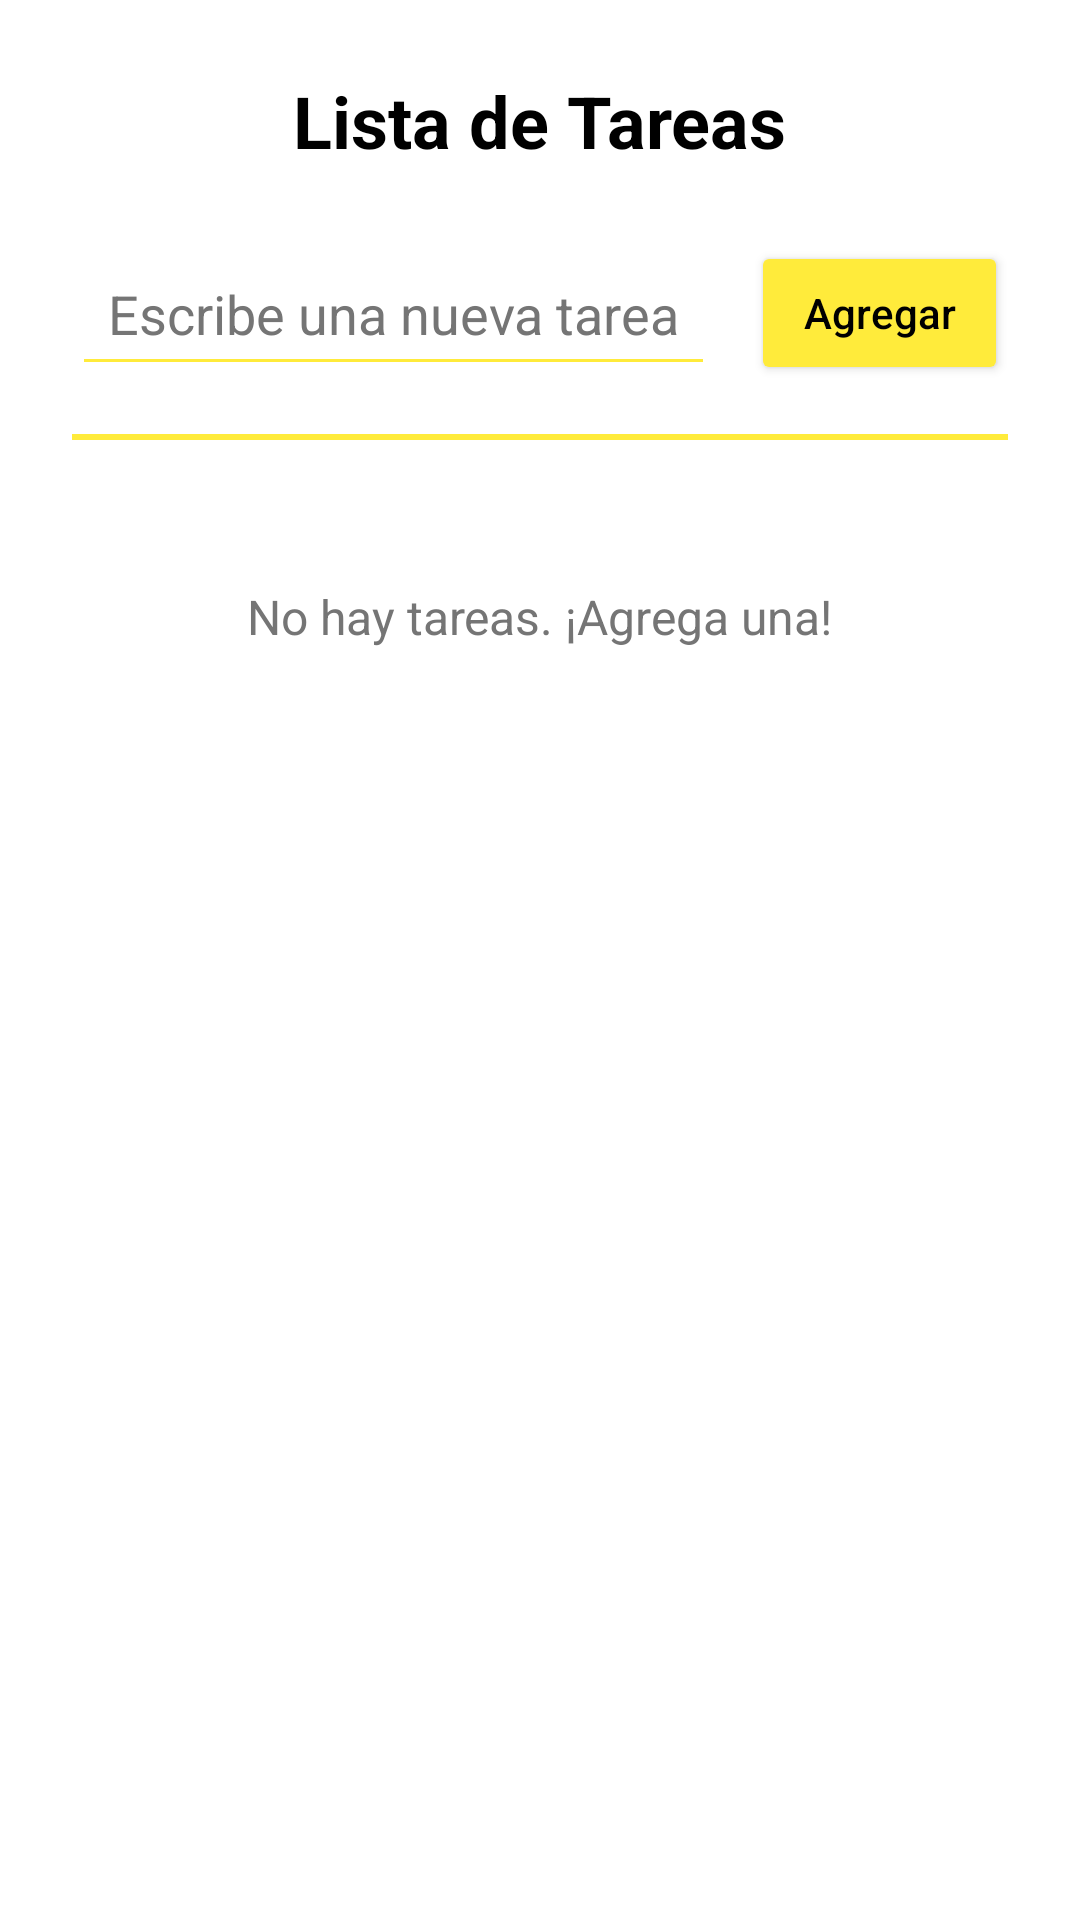

Here is an Android app screen rendered from its layout file. Give the layout XML and the strings, colors and styles it references.
<!-- AndroidManifest.xml: application theme Theme.Ud45_Ej1 -->
<!-- res/layout/activity_ej3.xml -->
<?xml version="1.0" encoding="utf-8"?>
<LinearLayout xmlns:android="http://schemas.android.com/apk/res/android"
    android:layout_width="match_parent"
    android:layout_height="match_parent"
    android:orientation="vertical"
    android:padding="24dp"
    android:background="@color/white">

    <TextView
        android:id="@+id/tv_ej3_title"
        android:layout_width="wrap_content"
        android:layout_height="wrap_content"
        android:layout_gravity="center_horizontal"
        android:layout_marginBottom="24dp"
        android:text="@string/ej3_title"
        android:textColor="@color/black"
        android:textSize="24sp"
        android:textStyle="bold" />

    <LinearLayout
        android:layout_width="match_parent"
        android:layout_height="wrap_content"
        android:orientation="horizontal"
        android:layout_marginBottom="16dp"
        android:gravity="center"
        android:background="@color/white">

        <EditText
            android:id="@+id/et_new_task"
            android:layout_width="wrap_content"
            android:layout_height="wrap_content"
            android:minWidth="200dp"
            android:maxWidth="250dp"
            android:hint="@string/ej3_hint_task"
            android:inputType="text"
            android:autofillHints="taskName"
            android:backgroundTint="@color/color_yellow"
            android:textColorHint="#757575"
            android:padding="12dp"
            android:layout_marginEnd="12dp" />

        <Button
            android:id="@+id/btn_add_task"
            android:layout_width="wrap_content"
            android:layout_height="wrap_content"
            android:text="@string/ej3_btn_add"
            android:textAllCaps="false"
            android:backgroundTint="@color/color_yellow"
            android:textColor="@color/black"
            android:minWidth="120dp"
            android:padding="12dp" />
    </LinearLayout>

    <View
        android:layout_width="match_parent"
        android:layout_height="2dp"
        android:background="@color/color_yellow"
        android:layout_marginBottom="16dp" />

    <TextView
        android:id="@+id/tv_empty_list"
        android:layout_width="wrap_content"
        android:layout_height="wrap_content"
        android:text="@string/ej3_empty_list"
        android:textSize="16sp"
        android:textColor="#757575"
        android:layout_gravity="center_horizontal"
        android:layout_marginTop="32dp"
        android:visibility="visible" />

    <ScrollView
        android:layout_width="match_parent"
        android:layout_height="0dp"
        android:layout_weight="1"
        android:contentDescription="@string/ej3_task_list_scroll"
        android:background="@color/white">

        <LinearLayout
            android:id="@+id/ll_task_list"
            android:layout_width="match_parent"
            android:layout_height="wrap_content"
            android:orientation="vertical"
            android:divider="@android:color/transparent"
            android:showDividers="middle"
            android:dividerHeight="8dp"
            android:background="@color/white" />
    </ScrollView>

</LinearLayout>
<!-- resources referenced by this layout -->
<resources>
  <color name="black">#FF000000</color>
  <color name="color_yellow">#FFEB3B</color>
  <color name="white">#FFFFFFFF</color>
  <string name="ej3_btn_add">Agregar</string>
  <string name="ej3_empty_list">No hay tareas. ¡Agrega una!</string>
  <string name="ej3_hint_task">Escribe una nueva tarea</string>
  <string name="ej3_task_list_scroll">Lista de tareas desplazable</string>
  <string name="ej3_title">Lista de Tareas</string>
  <style name="Theme.Ud45_Ej1" parent="Base.Theme.Ud45_Ej1" />
  <style name="Base.Theme.Ud45_Ej1" parent="Theme.Material3.DayNight.NoActionBar">
          
          
      </style>
</resources>
